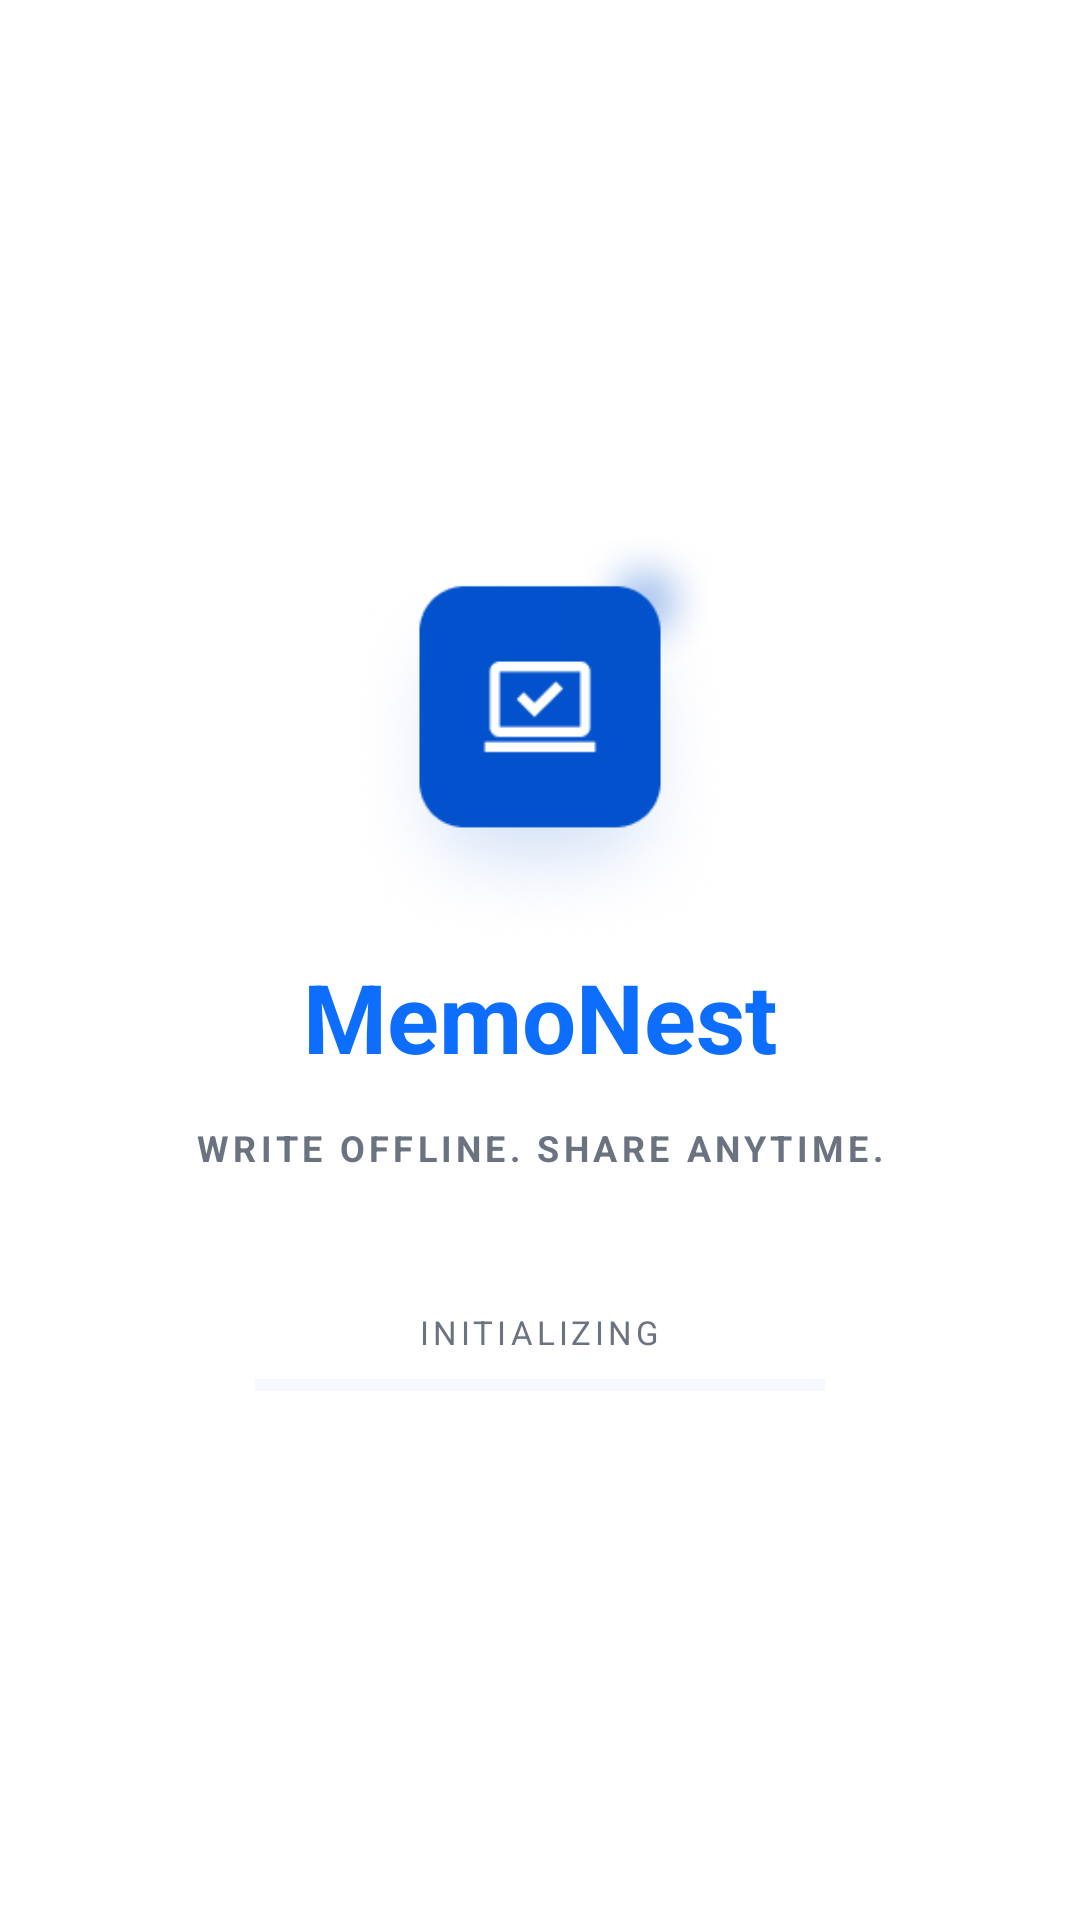

Reconstruct the res/layout file that produces this screen, plus the resources it refers to.
<!-- AndroidManifest.xml: application theme Theme.MemoNest -->
<!-- res/layout/activity_splash.xml -->
<?xml version="1.0" encoding="utf-8"?>
<LinearLayout xmlns:android="http://schemas.android.com/apk/res/android"
    android:layout_width="match_parent"
    android:layout_height="match_parent"
    android:orientation="vertical"
    android:gravity="center"
    android:padding="32dp"
    android:background="#FFFFFF">

    <ImageView
        android:id="@+id/imgLogo"
        android:layout_width="140dp"
        android:layout_height="140dp"
        android:src="@drawable/logo_container"
        android:scaleType="fitCenter"
        android:contentDescription="MemoNest logo" />

    <TextView
        android:layout_width="wrap_content"
        android:layout_height="wrap_content"
        android:text="MemoNest"
        android:textSize="32sp"
        android:textStyle="bold"
        android:textColor="#0D6EFD"
        android:layout_marginTop="2dp" />

    <TextView
        android:layout_width="wrap_content"
        android:layout_height="wrap_content"
        android:text="WRITE OFFLINE. SHARE ANYTIME."
        android:textSize="12sp"
        android:textColor="#6B7280"
        android:textStyle="bold"
        android:letterSpacing="0.12"
        android:layout_marginTop="14dp" />

    <TextView
        android:layout_width="wrap_content"
        android:layout_height="wrap_content"
        android:text="INITIALIZING"
        android:textSize="11sp"
        android:textColor="#6B7280"
        android:letterSpacing="0.12"
        android:layout_marginTop="46dp" />

    <ProgressBar
        android:id="@+id/progressSplash"
        style="?android:attr/progressBarStyleHorizontal"
        android:layout_width="190dp"
        android:layout_height="5dp"
        android:layout_marginTop="8dp"
        android:max="100"
        android:progress="0"
        android:indeterminate="false"
        android:progressTint="#0D6EFD"
        android:progressBackgroundTint="#D7E6FF" />

</LinearLayout>
<!-- resources referenced by this layout -->
<resources>
  <!-- drawable logo_container: png bitmap (drawable, 42370 bytes) -->
  <style name="Theme.MemoNest" parent="Base.Theme.MemoNest" />
  <style name="Base.Theme.MemoNest" parent="Theme.Material3.DayNight.NoActionBar">
          
          
      </style>
</resources>
